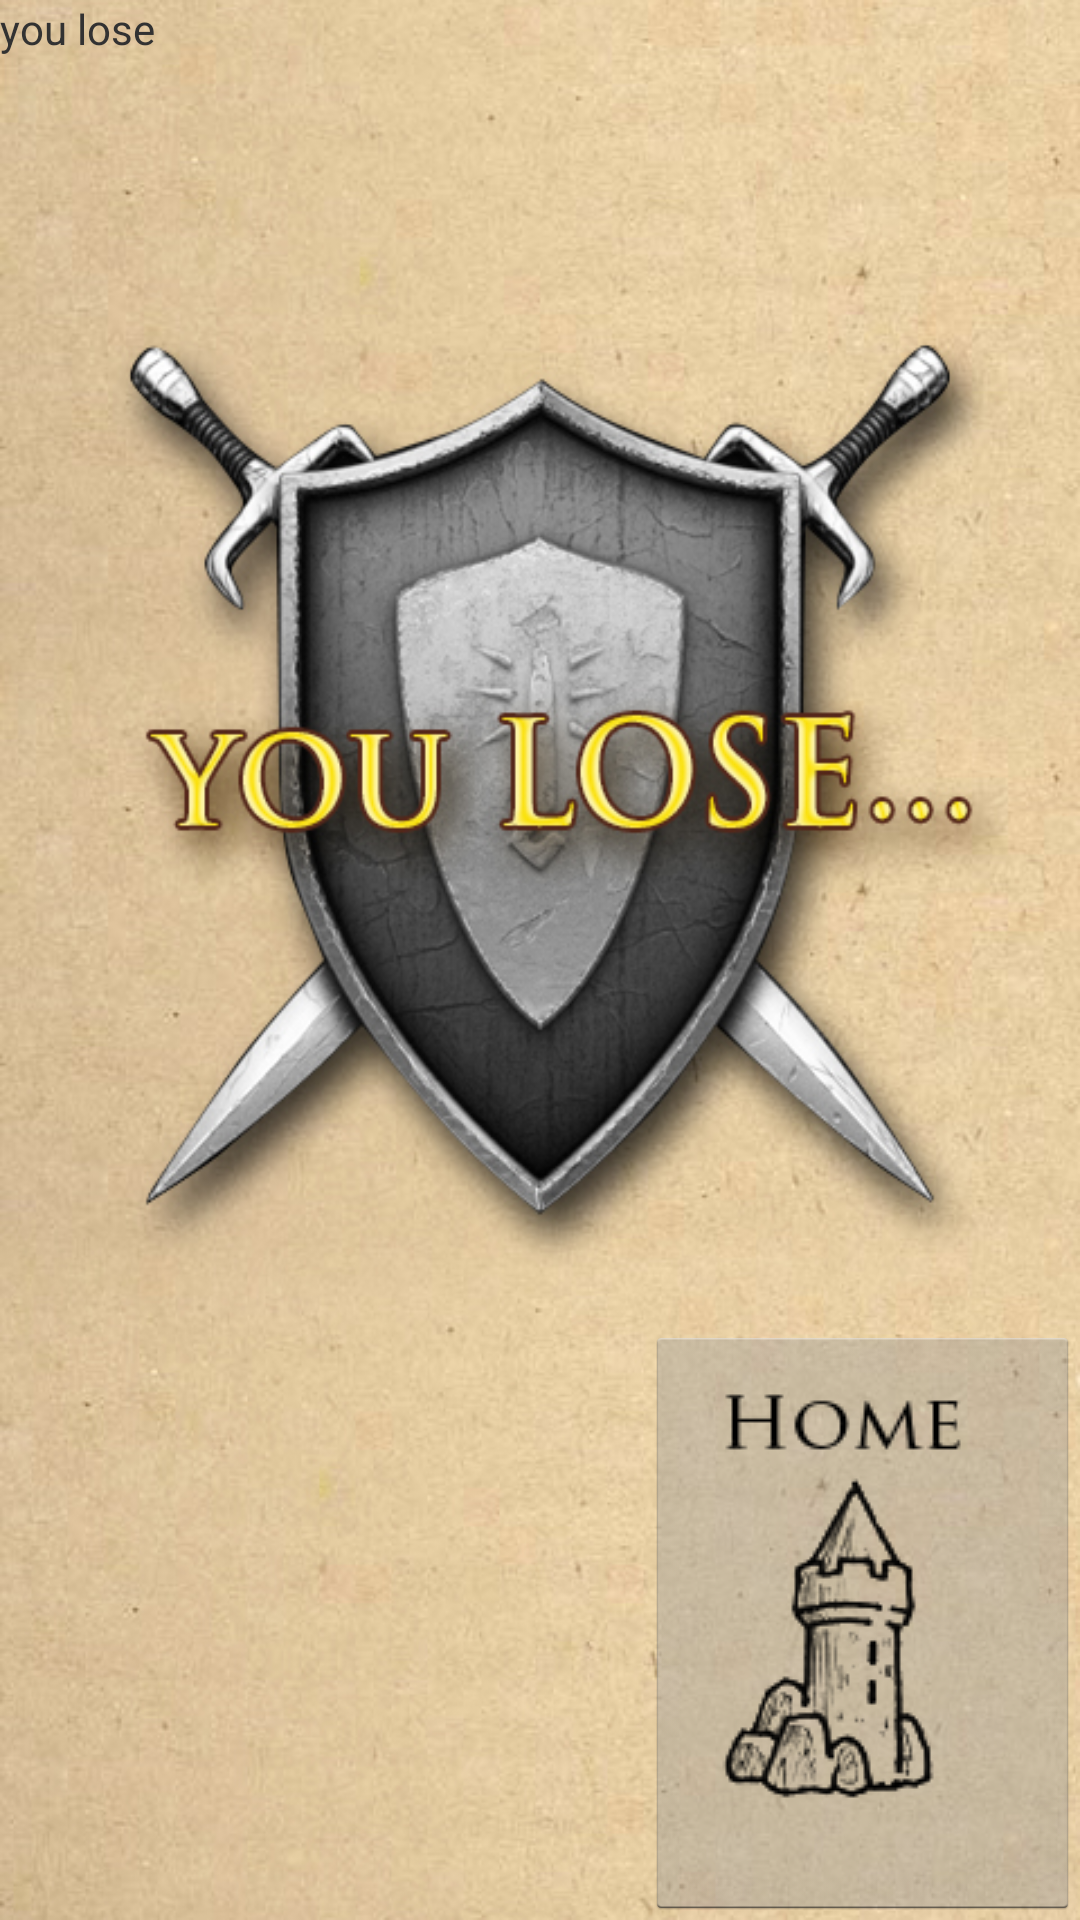

Reconstruct the res/layout file that produces this screen, plus the resources it refers to.
<!-- AndroidManifest.xml: application theme NoActionBar -->
<!-- res/layout/activity_lose.xml -->
<RelativeLayout xmlns:android="http://schemas.android.com/apk/res/android"
    xmlns:tools="http://schemas.android.com/tools"
    android:layout_width="match_parent"
    android:layout_height="match_parent"
    android:background="@drawable/lose"
    tools:context="${packageName}.${activityClass}" >

    <TextView
        android:id="@+id/textView1"
        android:layout_width="wrap_content"
        android:layout_height="wrap_content"
        android:text="you lose" />

   

    <ImageButton
        android:id="@+id/imageButton1"
        android:layout_width="wrap_content"
        android:layout_height="wrap_content"
        android:layout_alignParentBottom="true"
        android:layout_alignParentRight="true"
        android:src="@drawable/home_trans" />

</RelativeLayout>
<!-- resources referenced by this layout -->
<resources>
  <!-- drawable home_trans: png bitmap (drawable, 22370 bytes) -->
  <!-- drawable lose: jpg bitmap (drawable, 276983 bytes) -->
  <style name="NoActionBar" parent="@android:style/Theme.Holo.Light">
      <item name="android:windowActionBar">false</item>
      <item name="android:windowNoTitle">true</item>
  </style>
</resources>
